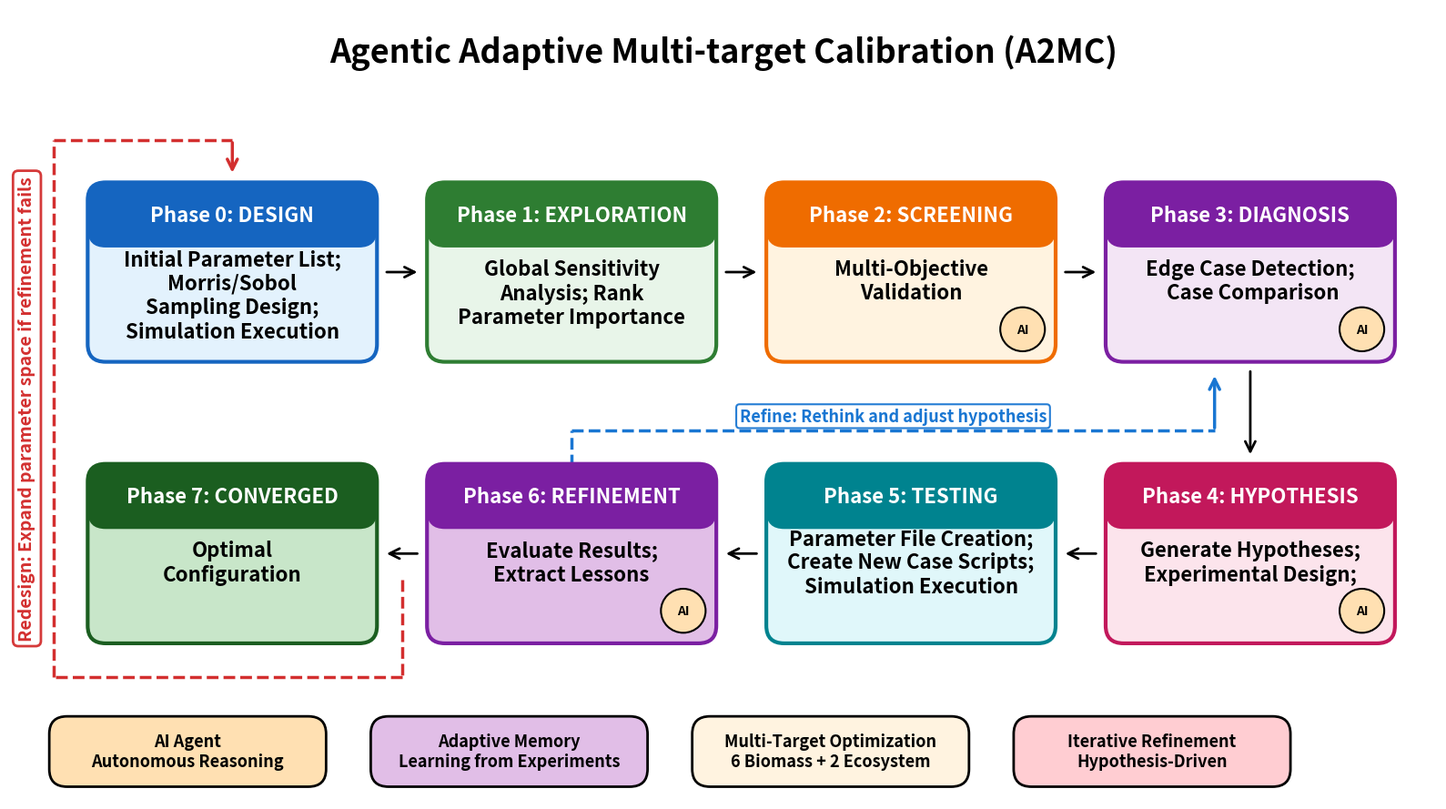

The matplotlib source for this figure: (Note: this script raises an exception after producing the figure.)
#!/usr/bin/env python3
"""
A2MC - Agentic Adaptive Multi-target Calibration
Horizontal Flowchart for Presentation

Features:
- Horizontal layout (fits 16:9 PPT slides)
- Large fonts for readability
- All 7 phases including DESIGN
- Proper iteration loop with label
- Adaptive Memory System integration

Created: January 10, 2026
Author: Jing Tao with Claude
"""

import os
from pathlib import Path

import matplotlib.pyplot as plt
import matplotlib.patches as mpatches
from matplotlib.patches import FancyBboxPatch, FancyArrowPatch
import numpy as np

# =============================================================================
# CONFIGURATION
# =============================================================================

# Figure size optimized for 16:9 PPT slides
FIG_WIDTH = 16
FIG_HEIGHT = 9

# Font sizes (LARGE for presentation)
FONT_TITLE = 26
FONT_PHASE = 16
FONT_DESCRIPTION = 16  # Increased from 14
FONT_FEATURE = 13
FONT_ARROW_LABEL = 14

# Z-order (higher = on top)
ZORDER_LINES = 1
ZORDER_ARROWS = 2
ZORDER_BOXES = 10
ZORDER_TEXT = 15

# Colors
COLORS = {
    'design': '#E3F2FD',       # Light blue
    'exploration': '#E8F5E9',   # Light green
    'screening': '#FFF3E0',     # Light orange
    'diagnosis': '#F3E5F5',     # Light purple
    'hypothesis': '#FCE4EC',    # Light pink
    'testing': '#E0F7FA',       # Light cyan
    'refinement': '#FBE9E7',    # Light deep orange
    'converged': '#C8E6C9',     # Green
    'ai_agent': '#FFE0B2',      # Light peach
    'memory': '#E1BEE7',        # Light purple
    'iteration': '#FFCDD2',     # Light red
}

# Phase colors for labels
PHASE_COLORS = {
    'design': '#1565C0',
    'exploration': '#2E7D32',
    'screening': '#EF6C00',
    'diagnosis': '#7B1FA2',
    'hypothesis': '#C2185B',
    'testing': '#00838F',
    'refinement': '#D84315',
    'converged': '#1B5E20',
}

# =============================================================================
# HELPER FUNCTIONS
# =============================================================================

def add_phase_box(ax, x, y, width, height, phase_num, phase_name, description,
                  color, phase_color, text_offset=0.05):
    """Add a phase box with header and description.
    
    text_offset: fraction of height to offset description text downward (default 0.05)
                 Use larger values (e.g., 0.12) for multi-line descriptions
    """
    # Main box (high z-order to be on top of lines)
    box = FancyBboxPatch(
        (x - width/2, y - height/2), width, height,
        boxstyle="round,pad=0.02,rounding_size=0.2",
        edgecolor=phase_color, facecolor=color, linewidth=3,
        zorder=ZORDER_BOXES
    )
    ax.add_patch(box)

    # Phase header
    header_height = height * 0.35
    header = FancyBboxPatch(
        (x - width/2, y + height/2 - header_height), width, header_height,
        boxstyle="round,pad=0.02,rounding_size=0.2",
        edgecolor=phase_color, facecolor=phase_color, linewidth=0,
        zorder=ZORDER_BOXES + 1
    )
    ax.add_patch(header)

    # Phase label text
    ax.text(x, y + height/2 - header_height/2, f"Phase {phase_num}: {phase_name}",
            ha='center', va='center', fontsize=FONT_PHASE, weight='bold',
            color='white', zorder=ZORDER_TEXT)

    # Description text (LARGER)
    ax.text(x, y - height*text_offset, description,
            ha='center', va='center', fontsize=FONT_DESCRIPTION,
            weight='bold', zorder=ZORDER_TEXT)

    return x, y


def add_feature_box(ax, x, y, width, height, text, color):
    """Add a feature indicator box."""
    box = FancyBboxPatch(
        (x - width/2, y - height/2), width, height,
        boxstyle="round,pad=0.05,rounding_size=0.2",
        edgecolor='black', facecolor=color, linewidth=2,
        zorder=ZORDER_BOXES
    )
    ax.add_patch(box)
    ax.text(x, y, text, ha='center', va='center',
            fontsize=FONT_FEATURE, weight='bold', zorder=ZORDER_TEXT)


def add_arrow(ax, x1, y1, x2, y2, color='black', width=2, style='-', zorder=ZORDER_ARROWS):
    """Add an arrow between two points."""
    arrow = FancyArrowPatch(
        (x1, y1), (x2, y2),
        arrowstyle='->', mutation_scale=20,
        linestyle=style, linewidth=width,
        color=color, zorder=zorder
    )
    ax.add_patch(arrow)


# =============================================================================
# MAIN FIGURE
# =============================================================================

fig, ax = plt.subplots(figsize=(FIG_WIDTH, FIG_HEIGHT))
ax.set_xlim(0, 16)
ax.set_ylim(0, 9)
ax.axis('off')

# Title
ax.text(8, 8.5, 'Agentic Adaptive Multi-target Calibration (A2MC)',
        ha='center', va='center', fontsize=FONT_TITLE, weight='bold',
        zorder=ZORDER_TEXT)

# =============================================================================
# LAYOUT PARAMETERS
# =============================================================================
row1_y = 6.0
row2_y = 2.8
box_width = 3.2
box_height = 2.0
gap = 0.6

# Calculate x positions (x0 controls left margin for entire flowchart)
x0 = 2.5
x1 = x0 + box_width + gap
x2 = x1 + box_width + gap
x3 = x2 + box_width + gap

# =============================================================================
# INNER ITERATION LOOP: Phase 6 (REFINEMENT) → Phase 3 (DIAGNOSIS)
# =============================================================================
# With new layout: REFINEMENT is at x1, DIAGNOSIS is at x3
# Route: From REFINEMENT top → through gap → RIGHT to DIAGNOSIS

inner_loop_color = '#1976D2'  # Blue for inner loop
inner_loop_width = 2.5

# Inner loop coordinates (stays in the gap between rows)
inner_mid_y = (row1_y + row2_y) / 2  # Middle of gap between rows
inner_start_x = x1  # REFINEMENT is now at x1
inner_end_x = x3 - 0.4  # Shifted LEFT to avoid overlap with black arrow

# Segment 1: From REFINEMENT top, go UP to gap level (lowered for longer arrow)
inner_line_y = inner_mid_y - 0.2  # Lower position to allow longer arrow
ax.plot([inner_start_x, inner_start_x], [row2_y + box_height/2, inner_line_y],
        color=inner_loop_color, linewidth=inner_loop_width, linestyle='--', zorder=ZORDER_LINES)

# Segment 2: Go RIGHT toward DIAGNOSIS (but shifted left)
ax.plot([inner_start_x, inner_end_x], [inner_line_y, inner_line_y],
        color=inner_loop_color, linewidth=inner_loop_width, linestyle='--', zorder=ZORDER_LINES)

# Segment 3: Solid arrow pointing UP to DIAGNOSIS (LONGER arrow from lower position)
add_arrow(ax, inner_end_x, inner_line_y, inner_end_x, row1_y - box_height/2 - 0.15,
          color=inner_loop_color, width=inner_loop_width, style='-', zorder=ZORDER_ARROWS)

# Inner loop label (BELOW the dashed line)
ax.text((inner_start_x + inner_end_x) / 2, inner_mid_y + 0.06,
        'Refine: Rethink and adjust hypothesis',
        ha='center', va='top', fontsize=FONT_ARROW_LABEL - 1, weight='bold',
        color=inner_loop_color, zorder=ZORDER_TEXT,
        bbox=dict(boxstyle='round,pad=0.2', facecolor='white',
                  edgecolor=inner_loop_color, linewidth=1.5, alpha=0.95))

# =============================================================================
# OUTER ITERATION LOOP: Phase 6 (REFINEMENT) → Phase 0 (DESIGN)
# =============================================================================
# Start from middle of arrow between Phase 6 and Phase 7
# Route: Middle of 6→7 arrow → Down → Left (around CONVERGED) → Up on left side → Down to DESIGN

outer_loop_color = '#D32F2F'  # Red for outer loop
outer_loop_width = 2.5

# Outer loop coordinates
outer_start_x = (x0 + x1) / 2  # Middle of arrow between Phase 6 (x1) and Phase 7 (x0)
outer_bottom_y = row2_y - box_height/2 - 0.4  # Below row 2
outer_left_x = x0 - box_width/2 - 0.4  # Left of CONVERGED (now at x0)
outer_top_y = row1_y + box_height/2 + 0.5  # Above row 1

# Segment 1: From middle of 6→7 arrow, go DOWN (start slightly below to avoid overlap)
ax.plot([outer_start_x, outer_start_x], [row2_y - 0.3, outer_bottom_y],
        color=outer_loop_color, linewidth=outer_loop_width, linestyle='--', zorder=ZORDER_LINES)

# Segment 2: Go LEFT (around CONVERGED which is now at x0)
ax.plot([outer_start_x, outer_left_x], [outer_bottom_y, outer_bottom_y],
        color=outer_loop_color, linewidth=outer_loop_width, linestyle='--', zorder=ZORDER_LINES)

# Segment 3: Go UP (left side of diagram)
ax.plot([outer_left_x, outer_left_x], [outer_bottom_y, outer_top_y],
        color=outer_loop_color, linewidth=outer_loop_width, linestyle='--', zorder=ZORDER_LINES)

# Segment 4: Go RIGHT (above row 1, to DESIGN at x0)
ax.plot([outer_left_x, x0], [outer_top_y, outer_top_y],
        color=outer_loop_color, linewidth=outer_loop_width, linestyle='--', zorder=ZORDER_LINES)

# Segment 5: Solid arrow pointing down to DESIGN
add_arrow(ax, x0, outer_top_y, x0, row1_y + box_height/2 + 0.1,
          color=outer_loop_color, width=outer_loop_width, style='-', zorder=ZORDER_ARROWS)

# Outer loop label (VERTICAL, on left side of the red dashed line)
ax.text(outer_left_x - 0.3, (outer_bottom_y + outer_top_y) / 2,
        'Redesign: Expand parameter space if refinement fails',
        ha='center', va='center', fontsize=FONT_ARROW_LABEL, weight='bold',
        color=outer_loop_color, zorder=ZORDER_TEXT, rotation=90,
        bbox=dict(boxstyle='round,pad=0.3', facecolor='white',
                  edgecolor=outer_loop_color, linewidth=2, alpha=0.95))

# =============================================================================
# ROW 1: Phases 0-3 (Design → Exploration → Screening → Diagnosis)
# =============================================================================

# Phase 0: DESIGN (3+ lines, use larger text_offset)
add_phase_box(ax, x0, row1_y, box_width, box_height,
              "0", "DESIGN", "Initial Parameter List;\nMorris/Sobol\nSampling Design;\nSimulation Execution",
              COLORS['design'], PHASE_COLORS['design'], text_offset=0.13)

# Phase 1: EXPLORATION (3 lines, use larger text_offset)
add_phase_box(ax, x1, row1_y, box_width, box_height,
              "1", "EXPLORATION", "Global Sensitivity\nAnalysis; Rank\nParameter Importance",
              COLORS['exploration'], PHASE_COLORS['exploration'], text_offset=0.12)

# Phase 2: SCREENING
add_phase_box(ax, x2, row1_y, box_width, box_height,
              "2", "SCREENING", "Multi-Objective\nValidation",
              COLORS['screening'], PHASE_COLORS['screening'])

# Phase 3: DIAGNOSIS
add_phase_box(ax, x3, row1_y, box_width, box_height,
              "3", "DIAGNOSIS", "Edge Case Detection;\n Case Comparison",
              COLORS['diagnosis'], PHASE_COLORS['diagnosis'])

# Arrows Row 1 (between boxes, not through them)
arrow_y1 = row1_y
add_arrow(ax, x0 + box_width/2 + 0.1, arrow_y1, x1 - box_width/2 - 0.1, arrow_y1)
add_arrow(ax, x1 + box_width/2 + 0.1, arrow_y1, x2 - box_width/2 - 0.1, arrow_y1)
add_arrow(ax, x2 + box_width/2 + 0.1, arrow_y1, x3 - box_width/2 - 0.1, arrow_y1)

# =============================================================================
# ROW 2: Phases 4-7 (FLIPPED: right to left for snake pattern)
# Phase 4 below Phase 3, then 5, 6, 7 going left
# =============================================================================

# Phase 4: HYPOTHESIS (at x3, below DIAGNOSIS)
add_phase_box(ax, x3, row2_y, box_width, box_height,
              "4", "HYPOTHESIS", "Generate Hypotheses;\nExperimental Design;",
              COLORS['hypothesis'], PHASE_COLORS['hypothesis'])

# Phase 5: TESTING (at x2)
add_phase_box(ax, x2, row2_y, box_width, box_height,
              "5", "TESTING", "Parameter File Creation;\nCreate New Case Scripts;\nSimulation Execution",
              COLORS['testing'], PHASE_COLORS['testing'])

# Phase 6: REFINEMENT (at x1) - Purple to match Adaptive Memory
add_phase_box(ax, x1, row2_y, box_width, box_height,
              "6", "REFINEMENT", "Evaluate Results;\nExtract Lessons",
              COLORS['memory'], PHASE_COLORS['diagnosis'])  # Purple theme for memory learning

# Phase 7: CONVERGED (at x0)
add_phase_box(ax, x0, row2_y, box_width, box_height,
              "7", "CONVERGED", "Optimal\nConfiguration",
              COLORS['converged'], PHASE_COLORS['converged'])

# Arrows Row 2 (RIGHT to LEFT: Phase 4 → 5 → 6 → 7)
arrow_y2 = row2_y
add_arrow(ax, x3 - box_width/2 - 0.1, arrow_y2, x2 + box_width/2 + 0.1, arrow_y2)  # 4 → 5
add_arrow(ax, x2 - box_width/2 - 0.1, arrow_y2, x1 + box_width/2 + 0.1, arrow_y2)  # 5 → 6
add_arrow(ax, x1 - box_width/2 - 0.1, arrow_y2, x0 + box_width/2 + 0.1, arrow_y2)  # 6 → 7

# =============================================================================
# AI BADGES: Mark AI-driven phases (2, 3, 4, 6)
# =============================================================================
ai_badge_color = COLORS['ai_agent']  # Same as "AI Agent" feature box (#FFE0B2)

def add_ai_badge(ax, x, y, box_w, box_h):
    """Add an 'AI' badge to the bottom-right corner of a phase box."""
    badge_x = x + box_w/2 - 0.35
    badge_y = y - box_h/2 + 0.35
    # Draw circular badge
    circle = plt.Circle((badge_x, badge_y), 0.25,
                        facecolor=ai_badge_color, edgecolor='black',
                        linewidth=1.5, zorder=ZORDER_BOXES + 5)
    ax.add_patch(circle)
    ax.text(badge_x, badge_y, 'AI', ha='center', va='center',
            fontsize=10, weight='bold', color='black', zorder=ZORDER_TEXT + 5)

# Add AI badges to phases 2, 3, 4, 6
add_ai_badge(ax, x2, row1_y, box_width, box_height)  # Phase 2: SCREENING
add_ai_badge(ax, x3, row1_y, box_width, box_height)  # Phase 3: DIAGNOSIS
add_ai_badge(ax, x3, row2_y, box_width, box_height)  # Phase 4: HYPOTHESIS
add_ai_badge(ax, x1, row2_y, box_width, box_height)  # Phase 6: REFINEMENT

# =============================================================================
# CONNECTING ARROW: DIAGNOSIS → HYPOTHESIS (simple vertical drop)
# =============================================================================
# Both are now at x3 (Phase 3 above, Phase 4 below)
# Simple vertical arrow

add_arrow(ax, x3, row1_y - box_height/2 - 0.1, x3, row2_y + box_height/2 + 0.1,
          color='black', width=2, zorder=ZORDER_ARROWS)

# =============================================================================
# KEY FEATURES (Bottom row)
# =============================================================================
feature_y = 0.55
feature_box_width = 3.0
feature_box_height = 0.7

# Feature 1: AI Agent
add_feature_box(ax, 2.0, feature_y, feature_box_width, feature_box_height,
                'AI Agent\nAutonomous Reasoning', COLORS['ai_agent'])

# Feature 2: Adaptive Memory
add_feature_box(ax, 5.6, feature_y, feature_box_width, feature_box_height,
                'Adaptive Memory\nLearning from Experiments', COLORS['memory'])

# Feature 3: Multi-Target
add_feature_box(ax, 9.2, feature_y, feature_box_width, feature_box_height,
                'Multi-Target Optimization\n6 Biomass + 2 Ecosystem', COLORS['screening'])

# Feature 4: Iterative
add_feature_box(ax, 12.8, feature_y, feature_box_width, feature_box_height,
                'Iterative Refinement\nHypothesis-Driven', COLORS['iteration'])

# =============================================================================
# SAVE
# =============================================================================
plt.tight_layout()

# In-repo, next to this script: the figure is a repo artifact, and the old
# absolute path only existed on one machine.
output_file = str(Path(__file__).resolve().parent / 'A2MC_Workflow_Horizontal.png')
plt.savefig(output_file, dpi=600, bbox_inches='tight', facecolor='white')
print(f"\n[OK] Horizontal A2MC workflow saved: {output_file}")

# Optional second copy, opt-in via env var (was a hardcoded personal directory
# that exists on no other machine, so the save always failed elsewhere).
_extra = os.environ.get('A2MC_WORKFLOW_FIGURE_COPY')
if _extra:
    output_file2 = str(Path(_extra) / 'A2MC_Workflow_Horizontal.png')
    plt.savefig(output_file2, dpi=300, bbox_inches='tight', facecolor='white')
    print(f"[OK] Also saved to: {output_file2}")

plt.close()
